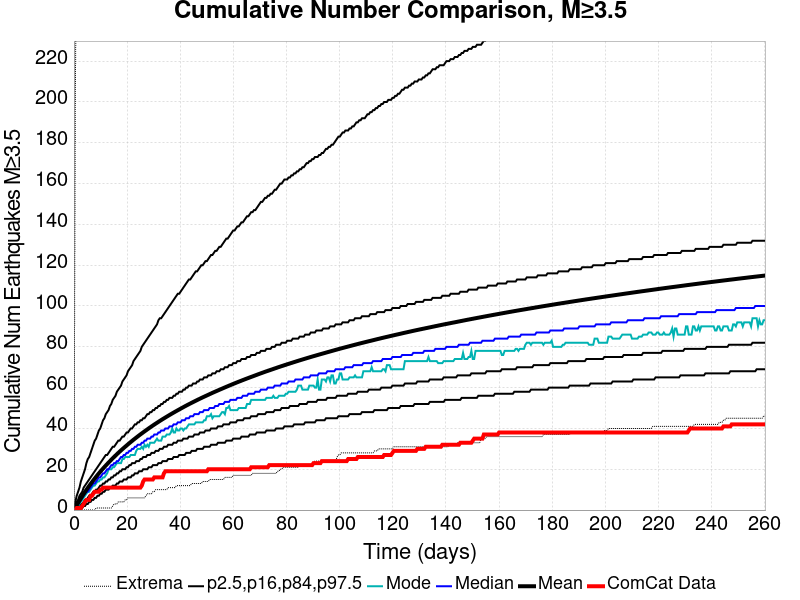

The file beside this chart, header and first rows:
Time (days), ComCat Data, Simulation Mean, Simulation Median, Simulation Mode, Simulation Minimum, Simulation Maximum, 2.5 %-ile, 16 %-ile, 84 %-ile, 97.5 %-ile
0.0, 0.0, 0.0, 0.0, 0.0, 0.0, 0.0, 0.0, 0.0, 0.0, 0.0
0.5212, 0.0, 1.169, 1.0, 0.0, 0.0, 200.0, 0.0, 0.0, 2.0, 4.0
1.042, 1.0, 2.334, 2.0, 1.0, 0.0, 304.0, 0.0, 1.0, 4.0, 7.0
1.564, 1.0, 3.478, 3.0, 2.0, 0.0, 352.0, 0.0, 1.0, 5.0, 9.0
2.085, 1.0, 4.596, 4.0, 3.0, 0.0, 387.0, 0.0, 2.0, 7.0, 11.0
2.606, 1.0, 5.699, 5.0, 4.0, 0.0, 414.0, 1.0, 3.0, 8.0, 14.0
3.127, 2.0, 6.795, 6.0, 5.0, 0.0, 432.0, 1.0, 3.0, 9.0, 16.0
3.648, 3.0, 7.862, 7.0, 6.0, 0.0, 442.0, 2.0, 4.0, 11.0, 18.0
4.169, 4.0, 8.899, 8.0, 7.0, 0.0, 449.0, 2.0, 5.0, 12.0, 20.0
4.691, 5.0, 9.903, 9.0, 8.0, 0.0, 455.0, 3.0, 5.0, 13.0, 23.0
5.212, 5.0, 10.88, 9.0, 9.0, 0.0, 465.0, 3.0, 6.0, 14.0, 25.0
5.733, 5.0, 11.83, 10.0, 9.0, 0.0, 473.0, 4.0, 7.0, 15.0, 26.0
6.254, 7.0, 12.76, 11.0, 10.0, 0.0, 475.0, 4.0, 7.0, 16.0, 28.0
6.775, 7.0, 13.66, 12.0, 11.0, 0.0, 477.0, 5.0, 8.0, 17.0, 30.0
7.297, 8.0, 14.55, 13.0, 12.0, 0.0, 484.0, 5.0, 9.0, 18.0, 32.0
7.818, 9.0, 15.43, 13.0, 12.0, 0.0, 486.0, 6.0, 9.0, 19.0, 34.0
8.339, 9.0, 16.29, 14.0, 13.0, 1.0, 492.0, 6.0, 10.0, 20.0, 35.0
8.86, 9.0, 17.13, 15.0, 14.0, 1.0, 496.0, 7.0, 10.0, 21.0, 37.0
9.381, 9.0, 17.96, 16.0, 14.0, 1.0, 498.0, 7.0, 11.0, 22.0, 39.0
9.903, 10.0, 18.77, 16.0, 15.0, 1.0, 498.0, 8.0, 12.0, 23.0, 40.0
10.42, 10.0, 19.56, 17.0, 15.0, 1.0, 504.0, 8.0, 12.0, 24.0, 42.0
10.94, 11.0, 20.33, 18.0, 16.0, 1.0, 507.0, 9.0, 13.0, 25.0, 44.0
11.47, 11.0, 21.08, 18.0, 16.0, 1.0, 510.0, 9.0, 13.0, 26.0, 45.0
11.99, 11.0, 21.82, 19.0, 17.0, 1.0, 522.0, 10.0, 14.0, 27.0, 47.0
12.51, 11.0, 22.55, 20.0, 18.0, 1.0, 529.0, 10.0, 14.0, 27.0, 48.0
13.03, 11.0, 23.26, 20.0, 20.0, 1.0, 533.0, 10.0, 15.0, 28.0, 49.0
13.55, 11.0, 23.97, 21.0, 20.0, 1.0, 539.0, 11.0, 15.0, 29.0, 51.0
14.07, 11.0, 24.67, 22.0, 20.0, 1.0, 546.0, 11.0, 16.0, 30.0, 52.0
14.59, 11.0, 25.35, 22.0, 21.0, 2.0, 551.0, 12.0, 16.0, 31.0, 54.0
15.11, 11.0, 26.03, 23.0, 21.0, 3.0, 555.0, 12.0, 17.0, 31.0, 55.0
15.64, 11.0, 26.69, 23.0, 22.0, 3.0, 556.0, 12.0, 17.0, 32.0, 56.0
16.16, 11.0, 27.35, 24.0, 23.0, 3.0, 563.0, 13.0, 18.0, 33.0, 58.0
16.68, 11.0, 27.99, 24.0, 23.0, 4.0, 571.0, 13.0, 18.0, 34.0, 59.0
17.2, 11.0, 28.62, 25.0, 23.0, 4.0, 574.0, 14.0, 19.0, 34.0, 60.0
17.72, 11.0, 29.24, 26.0, 23.0, 4.0, 580.0, 14.0, 19.0, 35.0, 61.0
18.24, 11.0, 29.85, 26.0, 25.0, 4.0, 584.0, 14.0, 20.0, 36.0, 63.0
18.76, 11.0, 30.45, 27.0, 25.0, 4.0, 591.0, 15.0, 20.0, 36.0, 64.0
19.28, 11.0, 31.03, 27.0, 26.0, 5.0, 599.0, 15.0, 20.0, 37.0, 65.0
19.81, 11.0, 31.62, 28.0, 26.0, 5.0, 610.0, 15.0, 21.0, 38.0, 66.0
20.33, 11.0, 32.2, 28.0, 26.0, 6.0, 619.0, 16.0, 21.0, 38.0, 68.0
20.85, 11.0, 32.77, 29.0, 26.0, 6.0, 622.0, 16.0, 22.0, 39.0, 69.0
21.37, 11.0, 33.34, 29.0, 27.0, 6.0, 625.0, 16.0, 22.0, 40.0, 70.0
21.89, 11.0, 33.89, 30.0, 27.0, 6.0, 627.0, 17.0, 23.0, 40.0, 71.0
22.41, 11.0, 34.44, 30.0, 27.0, 6.0, 632.0, 17.0, 23.0, 41.0, 73.0
22.93, 11.0, 34.98, 31.0, 27.0, 6.0, 639.0, 18.0, 23.0, 42.0, 74.0
23.45, 11.0, 35.51, 31.0, 29.0, 6.0, 654.0, 18.0, 24.0, 42.0, 75.0
23.97, 11.0, 36.03, 32.0, 30.0, 6.0, 656.0, 18.0, 24.0, 43.0, 76.0
24.5, 11.0, 36.56, 32.0, 30.0, 6.0, 657.0, 19.0, 24.0, 43.0, 77.0
25.02, 11.0, 37.07, 32.0, 30.0, 6.0, 657.0, 19.0, 25.0, 44.0, 78.0
25.54, 12.0, 37.57, 33.0, 31.0, 6.0, 664.0, 19.0, 25.0, 44.0, 80.0
26.06, 14.0, 38.07, 33.0, 30.0, 6.0, 666.0, 20.0, 26.0, 45.0, 81.0
26.58, 15.0, 38.57, 34.0, 32.0, 6.0, 671.0, 20.0, 26.0, 45.0, 82.0
27.1, 15.0, 39.05, 34.0, 31.0, 7.0, 674.0, 20.0, 26.0, 46.0, 83.0
27.62, 15.0, 39.54, 35.0, 32.0, 8.0, 676.0, 20.0, 27.0, 47.0, 84.0
28.14, 15.0, 40.02, 35.0, 31.0, 8.0, 680.0, 21.0, 27.0, 47.0, 85.0
28.67, 15.0, 40.5, 35.0, 33.0, 8.0, 682.0, 21.0, 27.0, 48.0, 86.0
29.19, 15.0, 40.96, 36.0, 33.0, 8.0, 683.0, 21.0, 28.0, 48.0, 87.0
29.71, 15.0, 41.43, 36.0, 33.0, 9.0, 687.0, 22.0, 28.0, 49.0, 88.0
30.23, 16.0, 41.89, 37.0, 33.0, 9.0, 689.0, 22.0, 28.0, 49.0, 89.0
30.75, 16.0, 42.34, 37.0, 34.0, 10.0, 694.0, 22.0, 29.0, 50.0, 90.0
... 440 more rows
